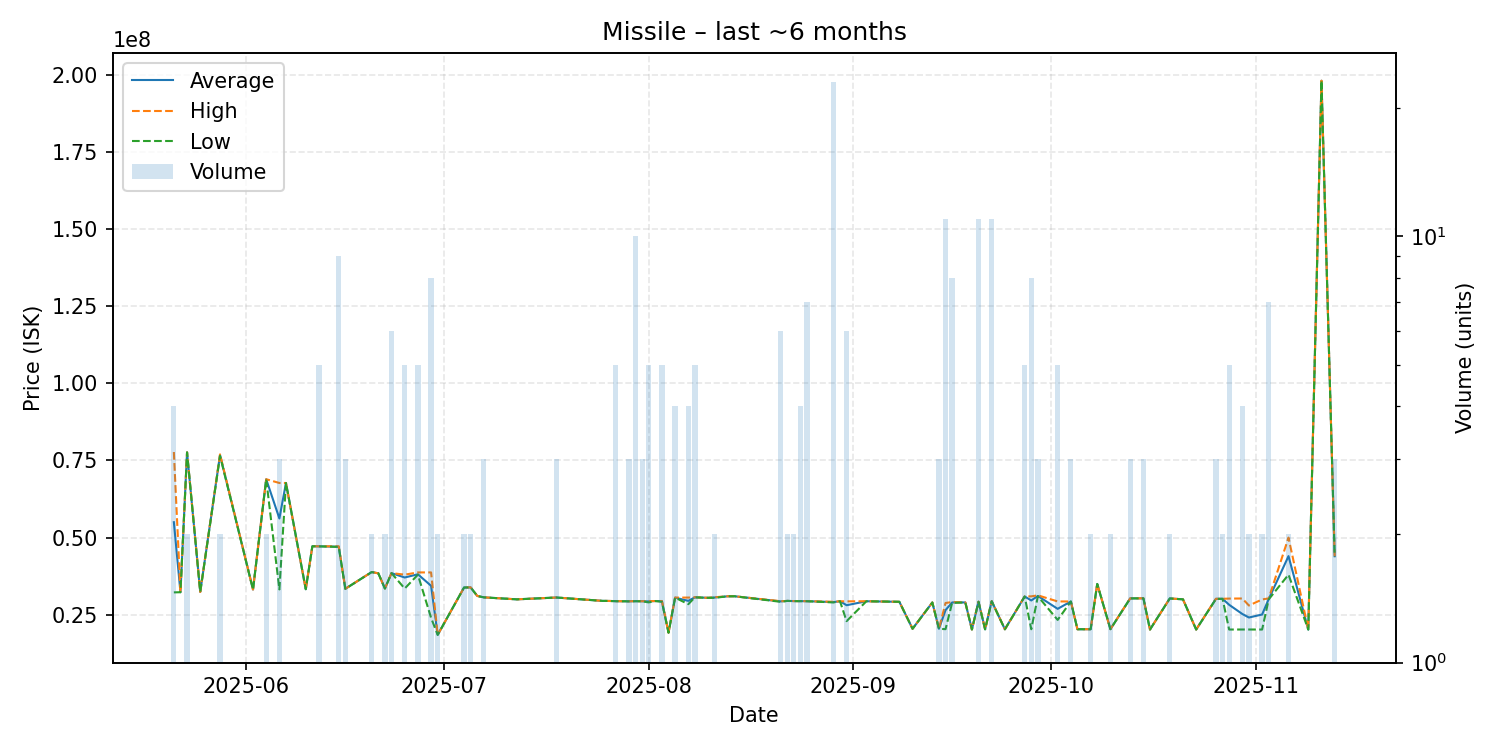

Source data for this figure (header and first rows):
date, average, highest, lowest, order_count, volume
2025-05-21, 54990000, 77720000, 32260000, 2, 4
2025-05-22, 32300000, 32300000, 32300000, 1, 1
2025-05-23, 77605000, 77610000, 77600000, 2, 2
2025-05-25, 32400000, 32400000, 32400000, 1, 1
2025-05-28, 76735000, 76970000, 76500000, 2, 2
2025-06-02, 33170000, 33170000, 33170000, 1, 1
2025-06-04, 68910000, 68910000, 68910000, 1, 2
2025-06-06, 56196667, 67690000, 33210000, 3, 3
2025-06-07, 67690000, 67690000, 67690000, 1, 1
2025-06-10, 33280000, 33280000, 33280000, 1, 1
2025-06-11, 47190000, 47190000, 47190000, 1, 1
2025-06-12, 47170000, 47170000, 47170000, 4, 5
2025-06-15, 47043333, 47180000, 46985000, 9, 9
2025-06-16, 33420000, 33420000, 33420000, 1, 3
2025-06-20, 38840000, 38840000, 38840000, 1, 2
2025-06-21, 38430000, 38430000, 38430000, 1, 1
2025-06-22, 33510000, 33510000, 33510000, 1, 2
2025-06-23, 38490000, 38495000, 38485000, 5, 6
2025-06-25, 37078000, 37995000, 33500000, 4, 5
2025-06-27, 38114000, 38720000, 37975000, 5, 5
2025-06-29, 34387500, 38720000, 24000000, 7, 8
2025-06-30, 18495000, 18500000, 18490000, 2, 2
2025-07-04, 33835000, 33840000, 33830000, 2, 2
2025-07-05, 33865000, 33880000, 33850000, 2, 2
2025-07-06, 31100000, 31100000, 31100000, 1, 1
2025-07-07, 30646667, 30650000, 30640000, 2, 3
2025-07-12, 30000000, 30000000, 30000000, 1, 1
2025-07-18, 30590000, 30590000, 30590000, 2, 3
2025-07-25, 29500000, 29500000, 29500000, 1, 1
2025-07-26, 29480000, 29480000, 29480000, 1, 1
2025-07-27, 29406000, 29410000, 29400000, 5, 5
2025-07-29, 29356667, 29360000, 29350000, 2, 3
2025-07-30, 29409000, 29430000, 29380000, 6, 10
2025-07-31, 29380000, 29380000, 29380000, 1, 3
2025-08-01, 29336000, 29420000, 29000000, 5, 5
2025-08-02, 29450000, 29450000, 29450000, 1, 1
2025-08-03, 29406000, 29455000, 29180000, 5, 5
2025-08-04, 19190000, 19190000, 19190000, 1, 1
2025-08-05, 30555000, 30565000, 30545000, 4, 4
2025-08-07, 29502500, 30575000, 28430000, 3, 4
2025-08-08, 30652000, 30660000, 30650000, 2, 5
2025-08-10, 30490000, 30490000, 30490000, 1, 1
2025-08-11, 30595000, 30690000, 30500000, 2, 2
2025-08-13, 30990000, 30990000, 30990000, 1, 1
2025-08-14, 31000000, 31000000, 31000000, 1, 1
2025-08-21, 29331667, 29395000, 29200000, 5, 6
2025-08-22, 29490000, 29490000, 29490000, 2, 2
2025-08-23, 29435000, 29440000, 29430000, 2, 2
2025-08-24, 29417500, 29420000, 29410000, 4, 4
2025-08-25, 29404286, 29410000, 29390000, 3, 7
2025-08-29, 29109565, 29200000, 29000000, 15, 23
2025-08-30, 29380000, 29380000, 29380000, 1, 1
2025-08-31, 28091667, 29350000, 22940000, 5, 6
2025-09-03, 29380000, 29380000, 29380000, 1, 1
2025-09-08, 29200000, 29200000, 29200000, 1, 1
2025-09-10, 20470000, 20470000, 20470000, 1, 1
2025-09-13, 28980000, 28980000, 28980000, 1, 1
2025-09-14, 20463333, 20470000, 20460000, 3, 3
2025-09-15, 26512727, 28820000, 20340000, 7, 11
2025-09-16, 28990000, 29115000, 28865000, 7, 8
... 33 more rows
